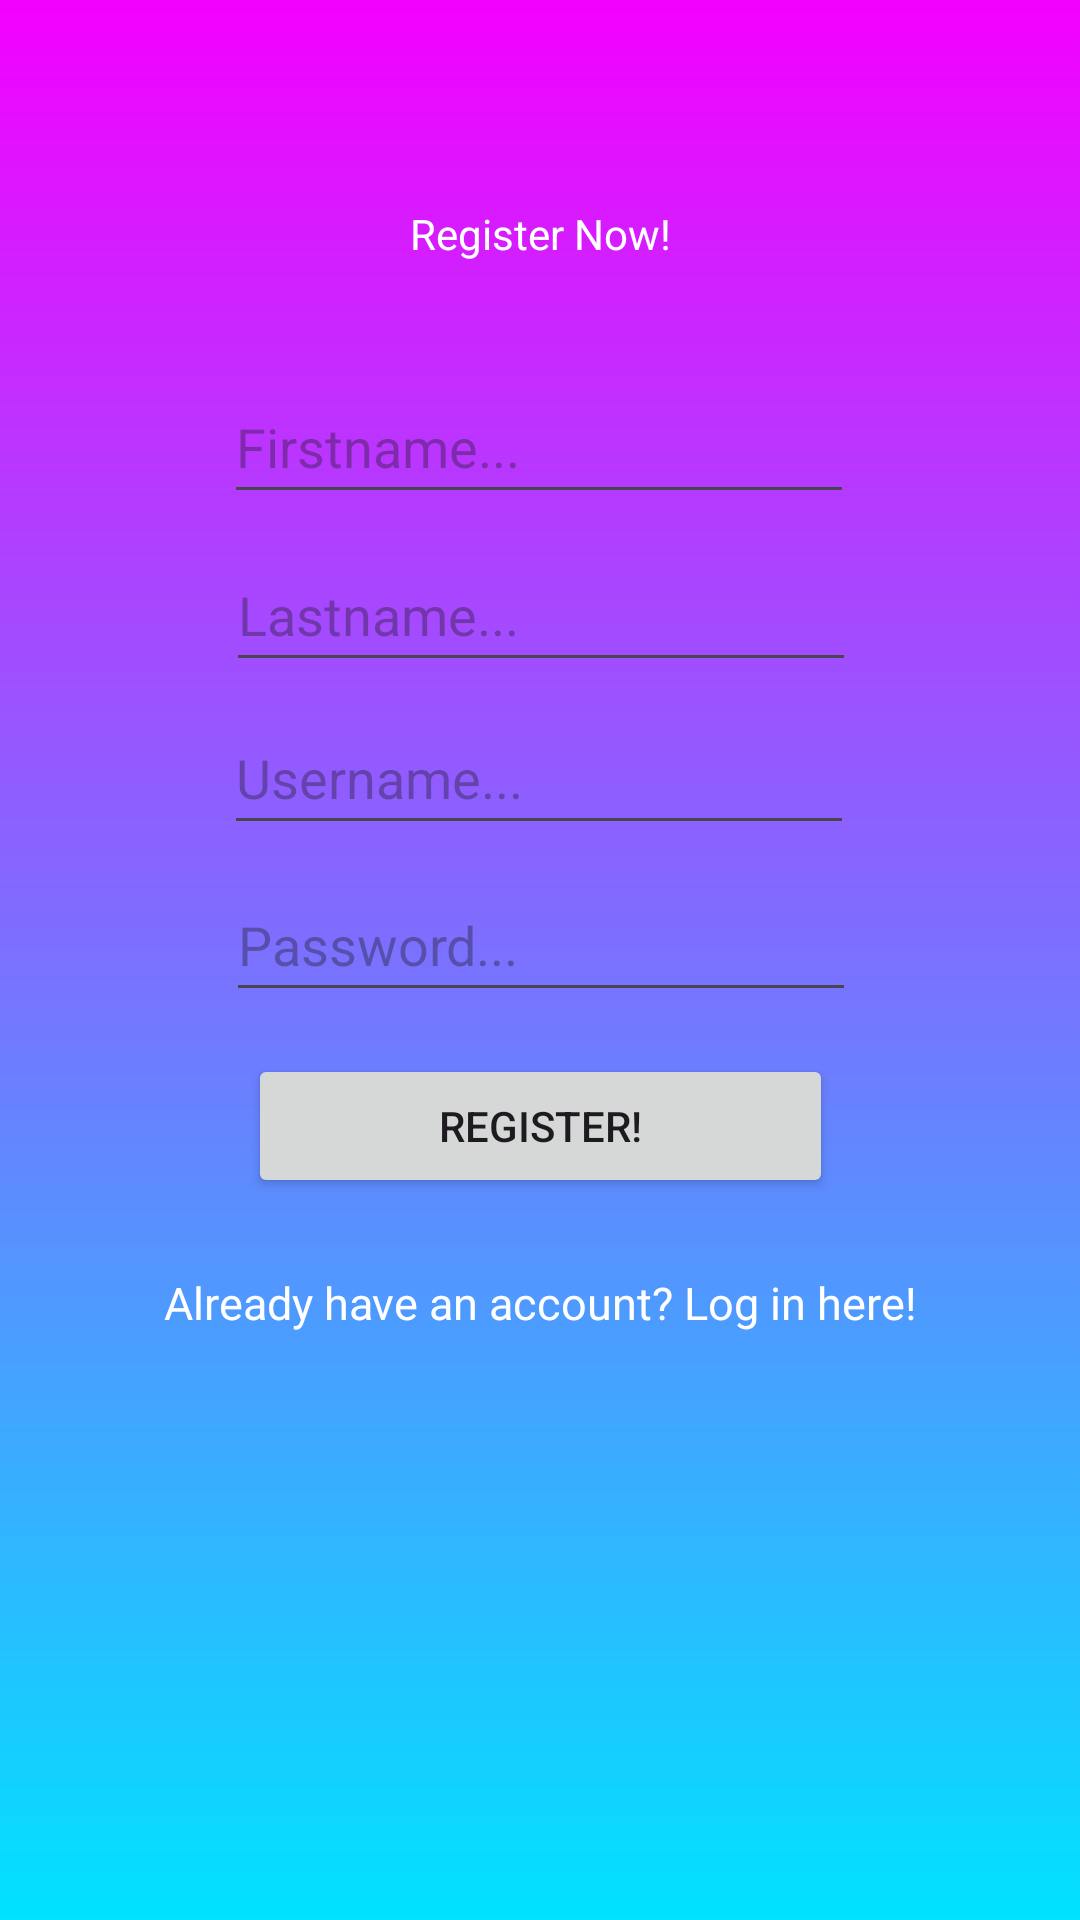

Here is an Android app screen rendered from its layout file. Give the layout XML and the strings, colors and styles it references.
<!-- AndroidManifest.xml: application theme Theme.Kwesijames -->
<!-- res/layout/activity_register.xml -->
<?xml version="1.0" encoding="utf-8"?>
<androidx.constraintlayout.widget.ConstraintLayout xmlns:android="http://schemas.android.com/apk/res/android"
    xmlns:app="http://schemas.android.com/apk/res-auto"
    xmlns:tools="http://schemas.android.com/tools"
    android:layout_width="match_parent"
    android:layout_height="match_parent"
    android:background="@drawable/gradient"
    tools:context=".register">


    <EditText
        android:id="@+id/edtFirstname"
        android:layout_width="wrap_content"
        android:layout_height="wrap_content"
        android:ems="10"
        android:hint="@string/firstnamePrompt"
        android:inputType="text"
        android:minHeight="48dp"
        app:layout_constraintBottom_toBottomOf="parent"
        app:layout_constraintEnd_toEndOf="parent"
        app:layout_constraintHorizontal_bias="0.497"
        app:layout_constraintStart_toStartOf="parent"
        app:layout_constraintTop_toBottomOf="@+id/txvReg"
        app:layout_constraintVertical_bias="0.064" />

    <EditText
        android:id="@+id/edtLastname"
        android:layout_width="wrap_content"
        android:layout_height="wrap_content"
        android:ems="10"
        android:hint="@string/lastnamePrompt"
        android:inputType="text"
        android:minHeight="48dp"
        app:layout_constraintBottom_toBottomOf="parent"
        app:layout_constraintEnd_toEndOf="parent"
        app:layout_constraintHorizontal_bias="0.502"
        app:layout_constraintStart_toStartOf="parent"
        app:layout_constraintTop_toBottomOf="@+id/edtFirstname"
        app:layout_constraintVertical_bias="0.019" />

    <EditText
        android:id="@+id/edtUsername"
        android:layout_width="wrap_content"
        android:layout_height="wrap_content"
        android:ems="10"
        android:hint="@string/usernamePrompt"
        android:inputType="text"
        android:minHeight="48dp"
        app:layout_constraintBottom_toBottomOf="parent"
        app:layout_constraintEnd_toEndOf="parent"
        app:layout_constraintHorizontal_bias="0.497"
        app:layout_constraintStart_toStartOf="parent"
        app:layout_constraintTop_toBottomOf="@+id/edtLastname"
        app:layout_constraintVertical_bias="0.017" />

    <EditText
        android:id="@+id/edtPassword"
        android:layout_width="wrap_content"
        android:layout_height="wrap_content"
        android:ems="10"
        android:hint="@string/passwordPrompt"
        android:inputType="textPassword"
        android:minHeight="48dp"
        app:layout_constraintBottom_toBottomOf="parent"
        app:layout_constraintEnd_toEndOf="parent"
        app:layout_constraintHorizontal_bias="0.502"
        app:layout_constraintStart_toStartOf="parent"
        app:layout_constraintTop_toBottomOf="@+id/edtUsername"
        app:layout_constraintVertical_bias="0.025" />

    <TextView
        android:id="@+id/txvReg"
        android:layout_width="211dp"
        android:layout_height="27dp"
        android:gravity="center"
        android:text="@string/register"
        android:textColor="@color/white"
        app:layout_constraintBottom_toBottomOf="parent"
        app:layout_constraintEnd_toEndOf="parent"
        app:layout_constraintStart_toStartOf="parent"
        app:layout_constraintTop_toTopOf="parent"
        app:layout_constraintVertical_bias="0.105" />

    <Button
        android:id="@+id/btnRegister"
        android:layout_width="195dp"
        android:layout_height="48dp"
        android:text="@string/regButton"
        app:layout_constraintBottom_toBottomOf="parent"
        app:layout_constraintEnd_toEndOf="parent"
        app:layout_constraintStart_toStartOf="parent"
        app:layout_constraintTop_toBottomOf="@+id/edtPassword"
        app:layout_constraintVertical_bias="0.055" />

    <TextView
        android:id="@+id/txvBackToLogin"
        android:layout_width="347dp"
        android:layout_height="28dp"
        android:layout_marginTop="21dp"
        android:gravity="center"
        android:text="@string/backToLogin"
        android:textColor="@color/white"
        android:textSize="15dp"
        app:layout_constraintBottom_toBottomOf="parent"
        app:layout_constraintEnd_toEndOf="parent"
        app:layout_constraintStart_toStartOf="parent"
        app:layout_constraintTop_toBottomOf="@+id/btnRegister"
        app:layout_constraintVertical_bias="0.0" />
</androidx.constraintlayout.widget.ConstraintLayout>
<!-- resources referenced by this layout -->
<resources>
  <!-- drawable gradient (drawable) -->
  <shape
      xmlns:android="http://schemas.android.com/apk/res/android"
      android:shape="rectangle">
  
      <gradient
          android:type="linear"
          android:startColor="#F400FF"
          android:endColor="#00E2FF"
          android:angle="30"
          />
  
  </shape>
  <string name="backToLogin">Already have an account? Log in here!</string>
  <string name="firstnamePrompt">Firstname...</string>
  <string name="lastnamePrompt">Lastname...</string>
  <string name="passwordPrompt">Password...</string>
  <string name="regButton">Register!</string>
  <string name="register">Register Now!</string>
  <string name="usernamePrompt">Username...</string>
  <style name="Theme.Kwesijames" parent="Base.Theme.Kwesijames" />
  <style name="Base.Theme.Kwesijames" parent="Theme.Material3.DayNight.NoActionBar">
          
          
      </style>
  <!-- not gathered from this repository: default colours our renderer supplied (Android Studio template values) -->
  <color name="white">#FFFFFFFF</color>
</resources>
